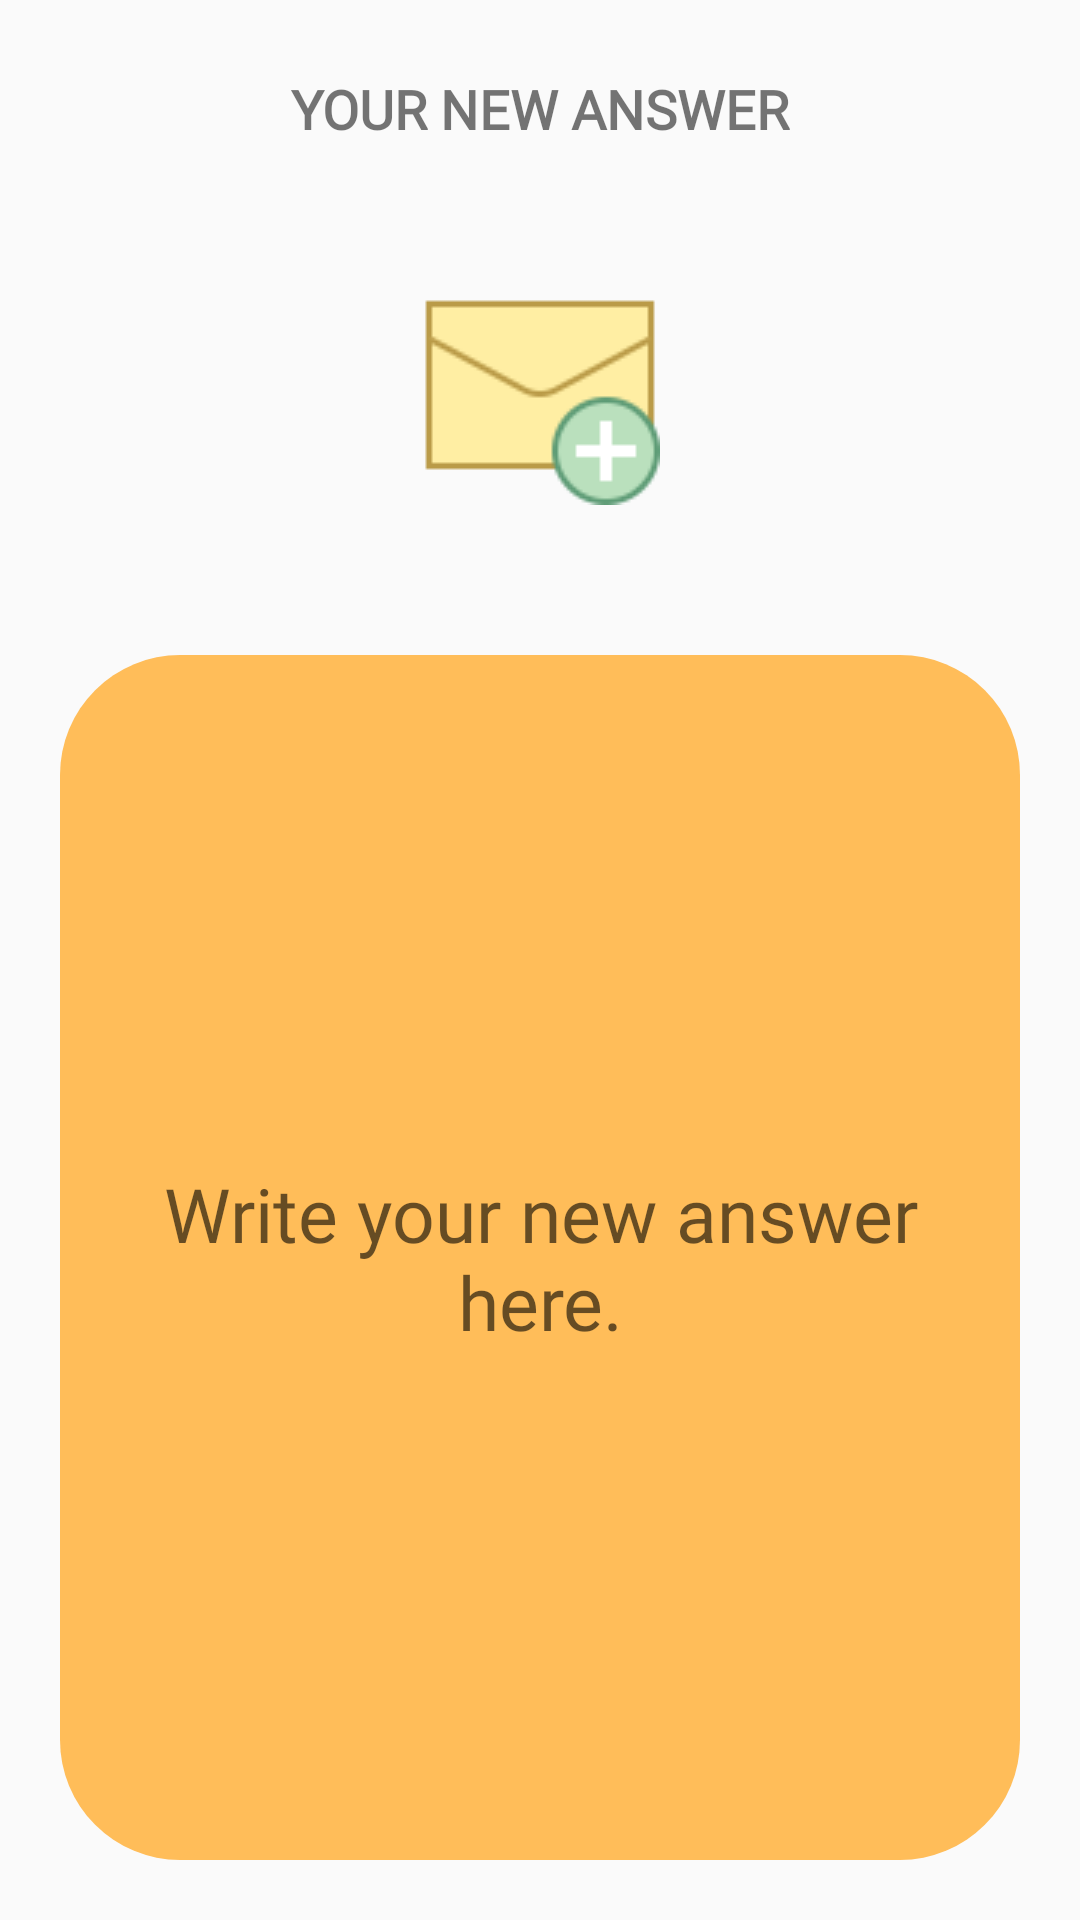

Layout XML and referenced resources for this Android screen:
<!-- AndroidManifest.xml: application theme Default -->
<!-- res/layout/update_answer_dialog.xml -->
<?xml version="1.0" encoding="utf-8"?>
<LinearLayout xmlns:android="http://schemas.android.com/apk/res/android"
    android:layout_width="match_parent"
    android:layout_height="match_parent"
    android:layout_gravity="center"
    android:orientation="vertical">

    <TextView
        android:id="@+id/dialogTitle"
        android:layout_width="match_parent"
        android:layout_height="wrap_content"
        android:layout_marginLeft="16dp"
        android:layout_marginTop="24dp"
        android:layout_marginRight="16dp"
        android:layout_marginBottom="40dp"
        android:fontFamily="@font/qnifont"
        android:text="YOUR NEW ANSWER"
        android:textAlignment="center"
        android:textSize="18sp"
        android:textStyle="bold" />

    <ImageView
        android:layout_width="80dp"
        android:layout_height="wrap_content"
        android:layout_gravity="center"
        android:layout_marginBottom="30dp"
        android:background="@drawable/update_answer_dialog_icon" />

    <EditText
        android:id="@+id/newAnswer"
        android:layout_width="match_parent"
        android:layout_height="match_parent"
        android:layout_marginHorizontal="20dp"
        android:layout_marginVertical="20dp"
        android:background="@drawable/orange_box"
        android:fontFamily="@font/qnifont"
        android:gravity="center"
        android:hint="Write your new answer here."
        android:padding="20dp"
        android:textColor="#FFFFFF"
        android:textSize="25sp" />
</LinearLayout>
<!-- resources referenced by this layout -->
<resources>
  <!-- drawable orange_box (drawable) -->
  <?xml version="1.0" encoding="utf-8"?>
  <shape xmlns:android="http://schemas.android.com/apk/res/android"
      android:shape="rectangle">
      <solid android:color="#ffbd59" />
      <corners android:radius="40dp" />
  </shape>
  <!-- drawable update_answer_dialog_icon: png bitmap (drawable, 1703 bytes) -->
  <style name="Default" parent="Theme.AppCompat.Light.NoActionBar">
          <item name="colorPrimary">@color/colorPrimary</item>
          <item name="colorPrimaryDark">@color/colorPrimaryDark</item>
      </style>
  <color name="colorPrimary">#ffde59</color>
  <color name="colorPrimaryDark">#ffbd59</color>
</resources>
